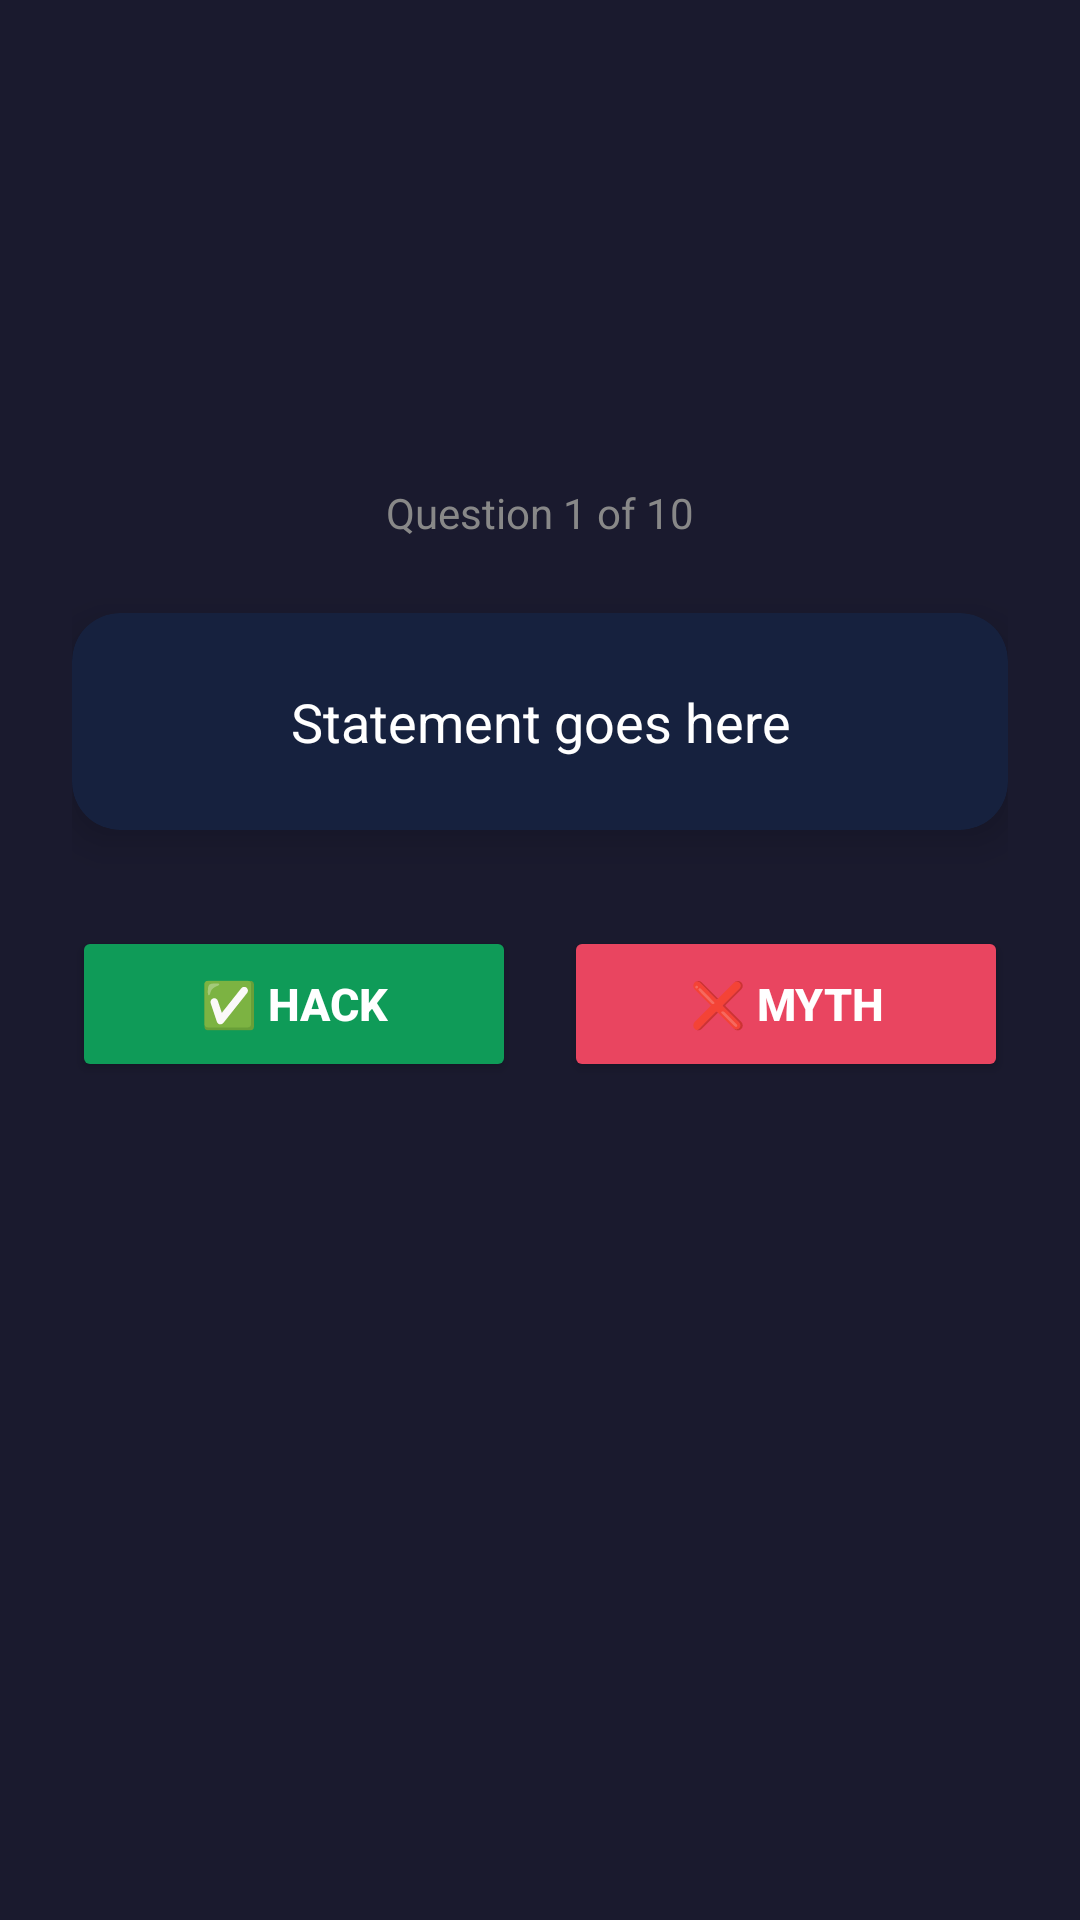

This screen was rendered from an Android layout file. Write that file and the resources it references.
<!-- AndroidManifest.xml: application theme Theme.AppCompat.DayNight.NoActionBar -->
<!-- res/layout/activity_quiz.xml -->
<?xml version="1.0" encoding="utf-8"?>
<LinearLayout xmlns:android="http://schemas.android.com/apk/res/android"
    android:layout_width="match_parent"
    android:layout_height="match_parent"
    android:orientation="vertical"
    android:gravity="center"
    android:padding="24dp"
    android:background="#1A1A2E">

    
    <TextView
        android:id="@+id/tvQuestionNumber"
        android:layout_width="wrap_content"
        android:layout_height="wrap_content"
        android:text="Question 1 of 10"
        android:textSize="14sp"
        android:textColor="#888888"
        android:layout_marginBottom="24dp" />

    
    <androidx.cardview.widget.CardView
        android:layout_width="match_parent"
        android:layout_height="wrap_content"
        android:layout_marginBottom="32dp"
        app:cardBackgroundColor="#16213E"
        app:cardCornerRadius="16dp"
        app:cardElevation="8dp"
        xmlns:app="http://schemas.android.com/apk/res-auto">

        <TextView
            android:id="@+id/tvStatement"
            android:layout_width="match_parent"
            android:layout_height="wrap_content"
            android:padding="24dp"
            android:text="Statement goes here"
            android:textSize="18sp"
            android:textColor="#FFFFFF"
            android:gravity="center"
            android:lineSpacingExtra="6dp" />

    </androidx.cardview.widget.CardView>

    
    <LinearLayout
        android:layout_width="match_parent"
        android:layout_height="wrap_content"
        android:orientation="horizontal"
        android:gravity="center"
        android:layout_marginBottom="24dp">

        <Button
            android:id="@+id/btnHack"
            android:layout_width="0dp"
            android:layout_height="52dp"
            android:layout_weight="1"
            android:layout_marginEnd="8dp"
            android:text="✅ HACK"
            android:textSize="15sp"
            android:textStyle="bold"
            android:textColor="#FFFFFF"
            android:backgroundTint="#0F9B58" />

        <Button
            android:id="@+id/btnMyth"
            android:layout_width="0dp"
            android:layout_height="52dp"
            android:layout_weight="1"
            android:layout_marginStart="8dp"
            android:text="❌ MYTH"
            android:textSize="15sp"
            android:textStyle="bold"
            android:textColor="#FFFFFF"
            android:backgroundTint="#E94560" />

    </LinearLayout>

    
    <TextView
        android:id="@+id/tvFeedback"
        android:layout_width="wrap_content"
        android:layout_height="wrap_content"
        android:text="Correct! That's a real time-saver!"
        android:textSize="16sp"
        android:textColor="#FFD700"
        android:textStyle="bold"
        android:gravity="center"
        android:layout_marginBottom="20dp"
        android:visibility="invisible" />

    
    <Button
        android:id="@+id/btnNext"
        android:layout_width="160dp"
        android:layout_height="52dp"
        android:text="NEXT ➡"
        android:textSize="15sp"
        android:textStyle="bold"
        android:textColor="#FFFFFF"
        android:backgroundTint="#533483"
        android:visibility="invisible" />

</LinearLayout>
<!-- resources referenced by this layout -->
<resources>

</resources>
